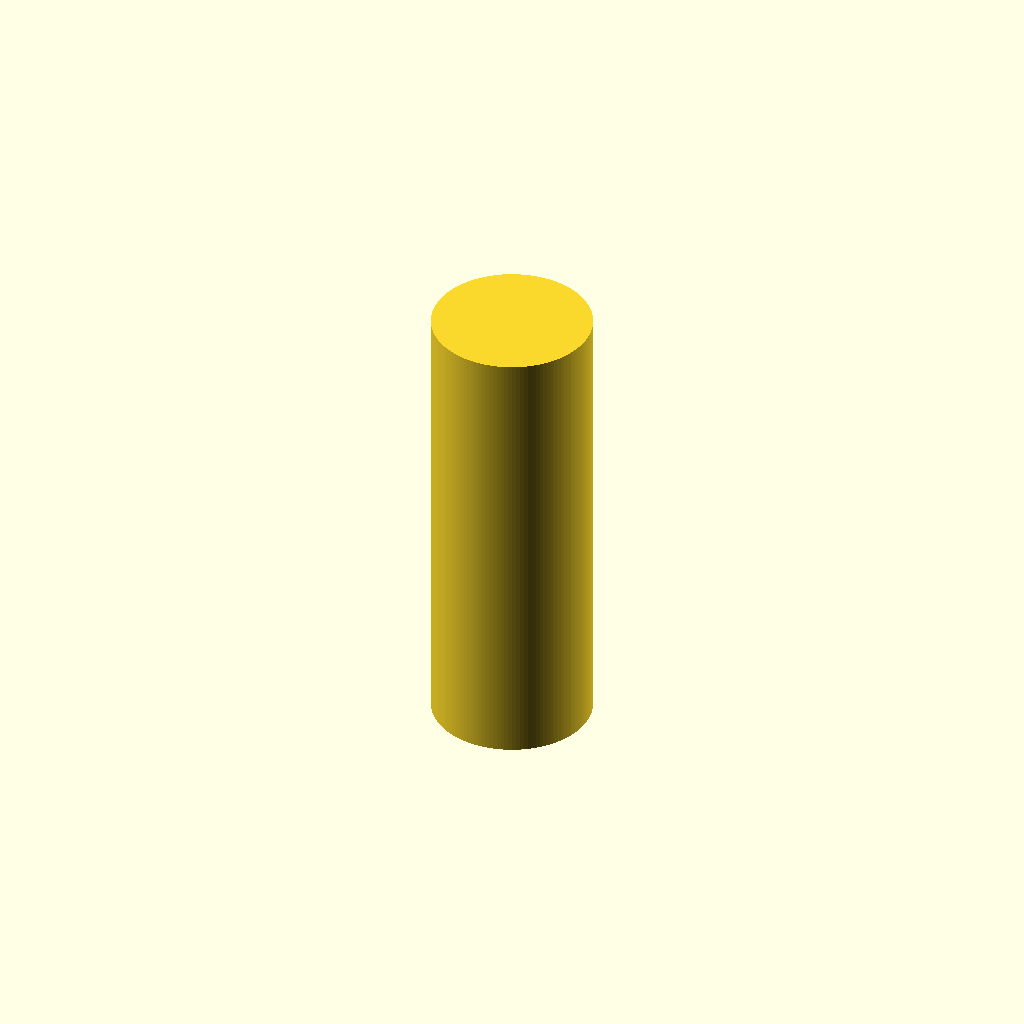
Cell 1: the model at its default parameters.
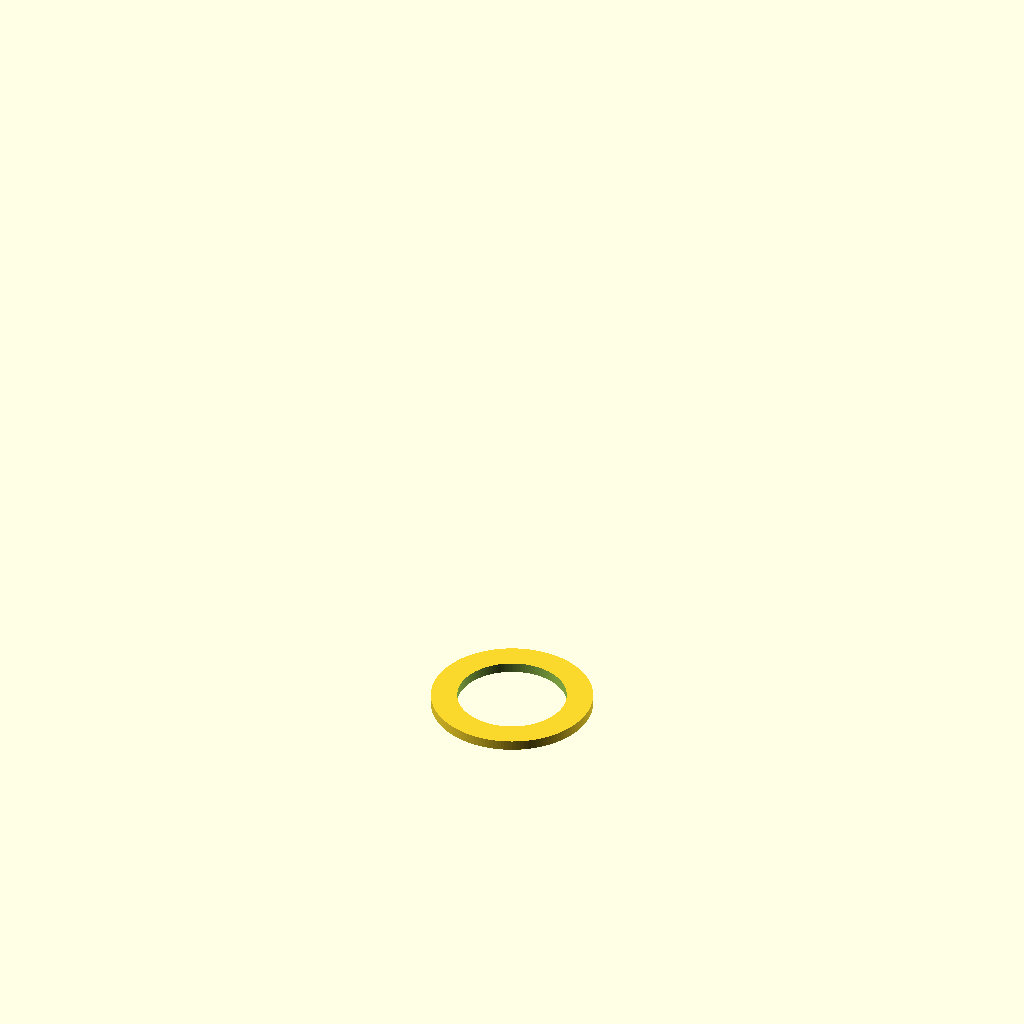
Cell 2: the same model with length_mm = 0.5.
One fixed orthographic camera (rotation 55°, 0°, 25°; colour scheme Cornfield) for every cell.
OpenSCAD source file results/nopscadlib/ablations/no_verification/scad/linear_bearing__LM4LUU.scad:
// Long linear bearing: 4.0mm bore, 8.0mm OD, 23.0mm length
bore_diameter_mm  = 4;   //[2:8:0.1]
outer_diameter_mm = 8;   //[4:16:0.1]
length_mm         = 23;  //[12:46:0.5]
centered          = 1;   //[0:1:1]

fit_clearance_mm     = 0.2; //[0:0.6:0.05]
connect_overlap_mm   = 1;   //[0.5:2:0.1]

$fn = 128;

module long_linear_bearing() {
  bore_r  = (bore_diameter_mm + fit_clearance_mm)/2;
  outer_r = outer_diameter_mm/2;

  // Simple linear bearing sleeve with visible end reliefs + through-bore
  // (One connected solid; all features are subtractions)
  relief_depth = min(0.6, outer_r - bore_r - 0.2);   // radial relief depth
  relief_len   = min(2.0, length_mm/6);              // axial relief length at each end
  mid_relief_len = min(1.2, length_mm/10);           // small mid relief band

  difference() {
    // Outer body
    cylinder(h=length_mm, r=outer_r, center=centered);

    // Through bore (always centered so it cuts fully regardless of centered flag)
    cylinder(h=length_mm + 2*connect_overlap_mm, r=bore_r, center=true);

    // End reliefs (slightly larger ID near both ends)
    for (s = [-1, 1]) {
      translate([0, 0, s*(length_mm/2 - relief_len/2)])
        cylinder(h=relief_len + connect_overlap_mm, r=bore_r + relief_depth, center=true);
    }

    // Small mid relief band to suggest bearing race/feature
    cylinder(h=mid_relief_len + connect_overlap_mm, r=bore_r + relief_depth*0.6, center=true);
  }
}

long_linear_bearing();
Parameter table extracted from the source (name, type, default, range or options):
bore_diameter_mm: number, default 4, range 0.1 to 2, step 8
outer_diameter_mm: number, default 8, range 0.1 to 4, step 16
length_mm: number, default 23, range 0.5 to 12, step 46
centered: number, default 1, range 0 to 1, step 1
fit_clearance_mm: number, default 0.2, range 0 to 0.05, step 0.6
connect_overlap_mm: number, default 1, range 0.1 to 0.5, step 2
